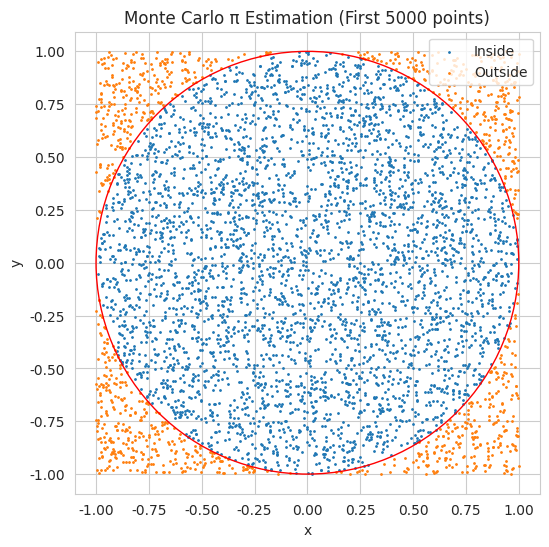
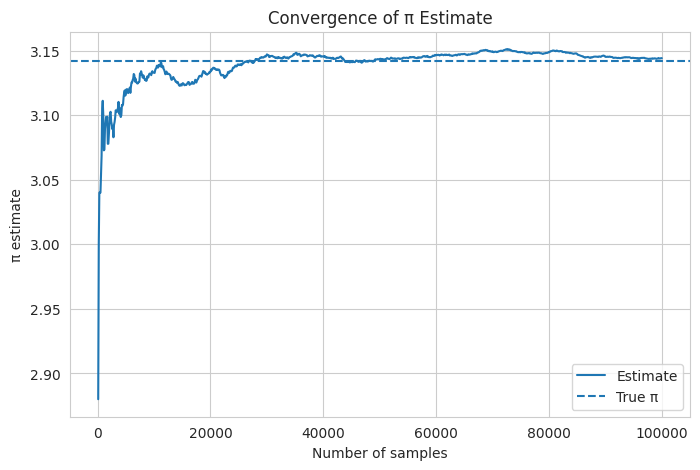
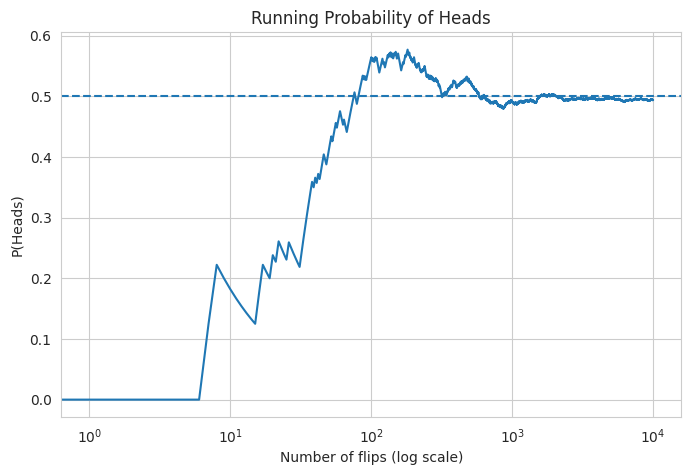
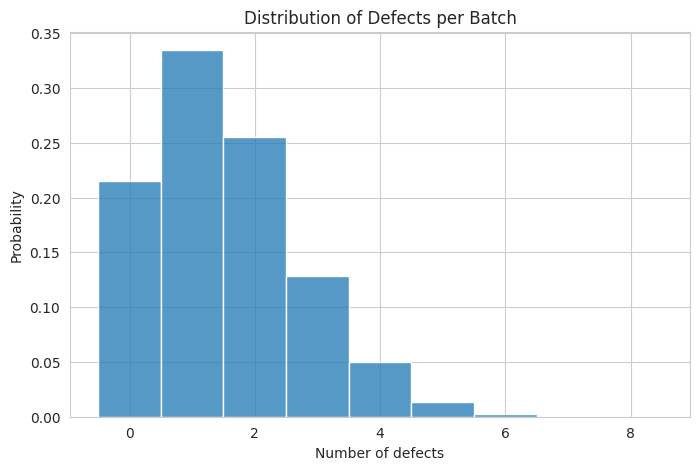
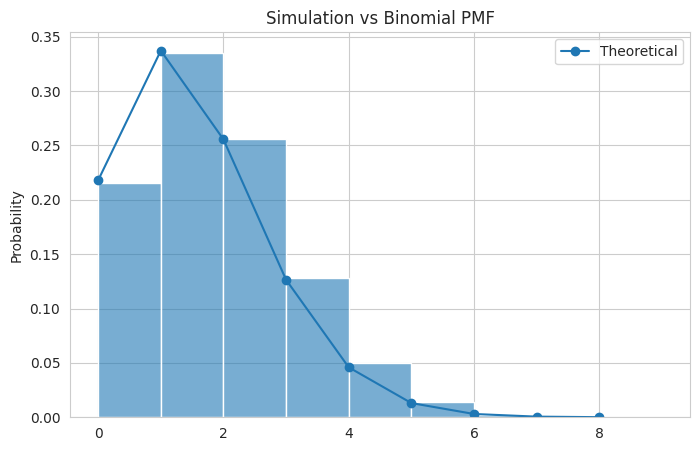

The script that saved these images, in order:
import numpy as np
import pandas as pd
import matplotlib.pyplot as plt
import seaborn as sns

np.random.seed(42)
sns.set_style("whitegrid")

# task1

N = 100_000

x = np.random.uniform(-1, 1, N)
y = np.random.uniform(-1, 1, N)

inside = x**2 + y**2 <= 1

pi_estimate = 4 * np.sum(inside) / N

print("Estimated π:", pi_estimate)
print("True π:", np.pi)

# Monte Carlo π estimate is within ±0.02 of true π (with 100,000 samples):
# Estimated π: 3.14696
# True π: 3.141592653589793

subset = 5000

plt.figure(figsize=(6,6))
plt.scatter(x[:subset][inside[:subset]], y[:subset][inside[:subset]], s=1, label="Inside")
plt.scatter(x[:subset][~inside[:subset]], y[:subset][~inside[:subset]], s=1, label="Outside")

circle = plt.Circle((0,0), 1, color='red', fill=False)
plt.gca().add_patch(circle)

plt.legend()
plt.title("Monte Carlo π Estimation (First 5000 points)")
plt.xlabel("x")
plt.ylabel("y")
plt.axis("equal")
plt.show()

running_estimates = []

for i in range(100, N+1, 100):
    est = 4 * np.sum(inside[:i]) / i
    running_estimates.append(est)

steps = np.arange(100, N+1, 100)

plt.figure(figsize=(8,5))
plt.plot(steps, running_estimates, label="Estimate")
plt.axhline(np.pi, linestyle="--", label="True π")

plt.title("Convergence of π Estimate")
plt.xlabel("Number of samples")
plt.ylabel("π estimate")
plt.legend()
plt.show()

# The estimate stabilizes within ±0.01 of π at around 20,000–30,000 samples.

# task2

flips = np.random.binomial(1, 0.5, size=10000)

running_heads = np.cumsum(flips)
running_prob = running_heads / np.arange(1, 10001)

plt.figure(figsize=(8,5))
plt.plot(running_prob)
plt.axhline(0.5, linestyle="--")

plt.xscale("log")
plt.title("Running Probability of Heads")
plt.xlabel("Number of flips (log scale)")
plt.ylabel("P(Heads)")
plt.show()

#I repetead the experiment 5 times.The running proportion stabilizes within ±0.01 of 0.5 after about 2,000–5,000 flips.

# task3

n_batches = 10000
n = 50
p = 0.03
batches = np.random.binomial(n,p,size=n_batches)
batches

plt.figure(figsize=(8,5))
sns.histplot(batches,bins=range(0,max(batches)+2),stat="probability",discrete=True)
plt.title("Distribution of Defects per Batch")
plt.xlabel("Number of defects")
plt.ylabel("Probability")
plt.show()

from scipy.stats import binom

x_vals = np.arange(0,max(batches)+1)
pmf = binom.pmf(x_vals,n,p)

plt.figure(figsize=(8,5))
sns.histplot(batches,bins=range(0,max(batches)+2),stat="probability",alpha=0.6)
plt.plot(x_vals, pmf, 'o-', label="Theoretical")
plt.legend()
plt.title("Simulation vs Binomial PMF")
plt.show()

p0_sim = np.mean(batches == 0)
p3plus_sim = np.mean(batches >= 3)
expected_sim = np.mean(batches)

print("Simulation:")
print("P(0 defects):", p0_sim)
print("P(≥3 defects):", p3plus_sim)
print("Expected defects:", expected_sim)

p0_theory = binom.pmf(0, n, p)
p3plus_theory = 1 - binom.cdf(2, n, p)
expected_theory = n * p

print("\nTheoretical:")
print("P(0 defects):", p0_theory)
print("P(≥3 defects):", p3plus_theory)
print("Expected defects:", expected_theory)

# The empirical results are very close to theoretical values. With 10,000 batches, estimates are highly accurate. Using only 1,000 batches would still work but with more variance.
